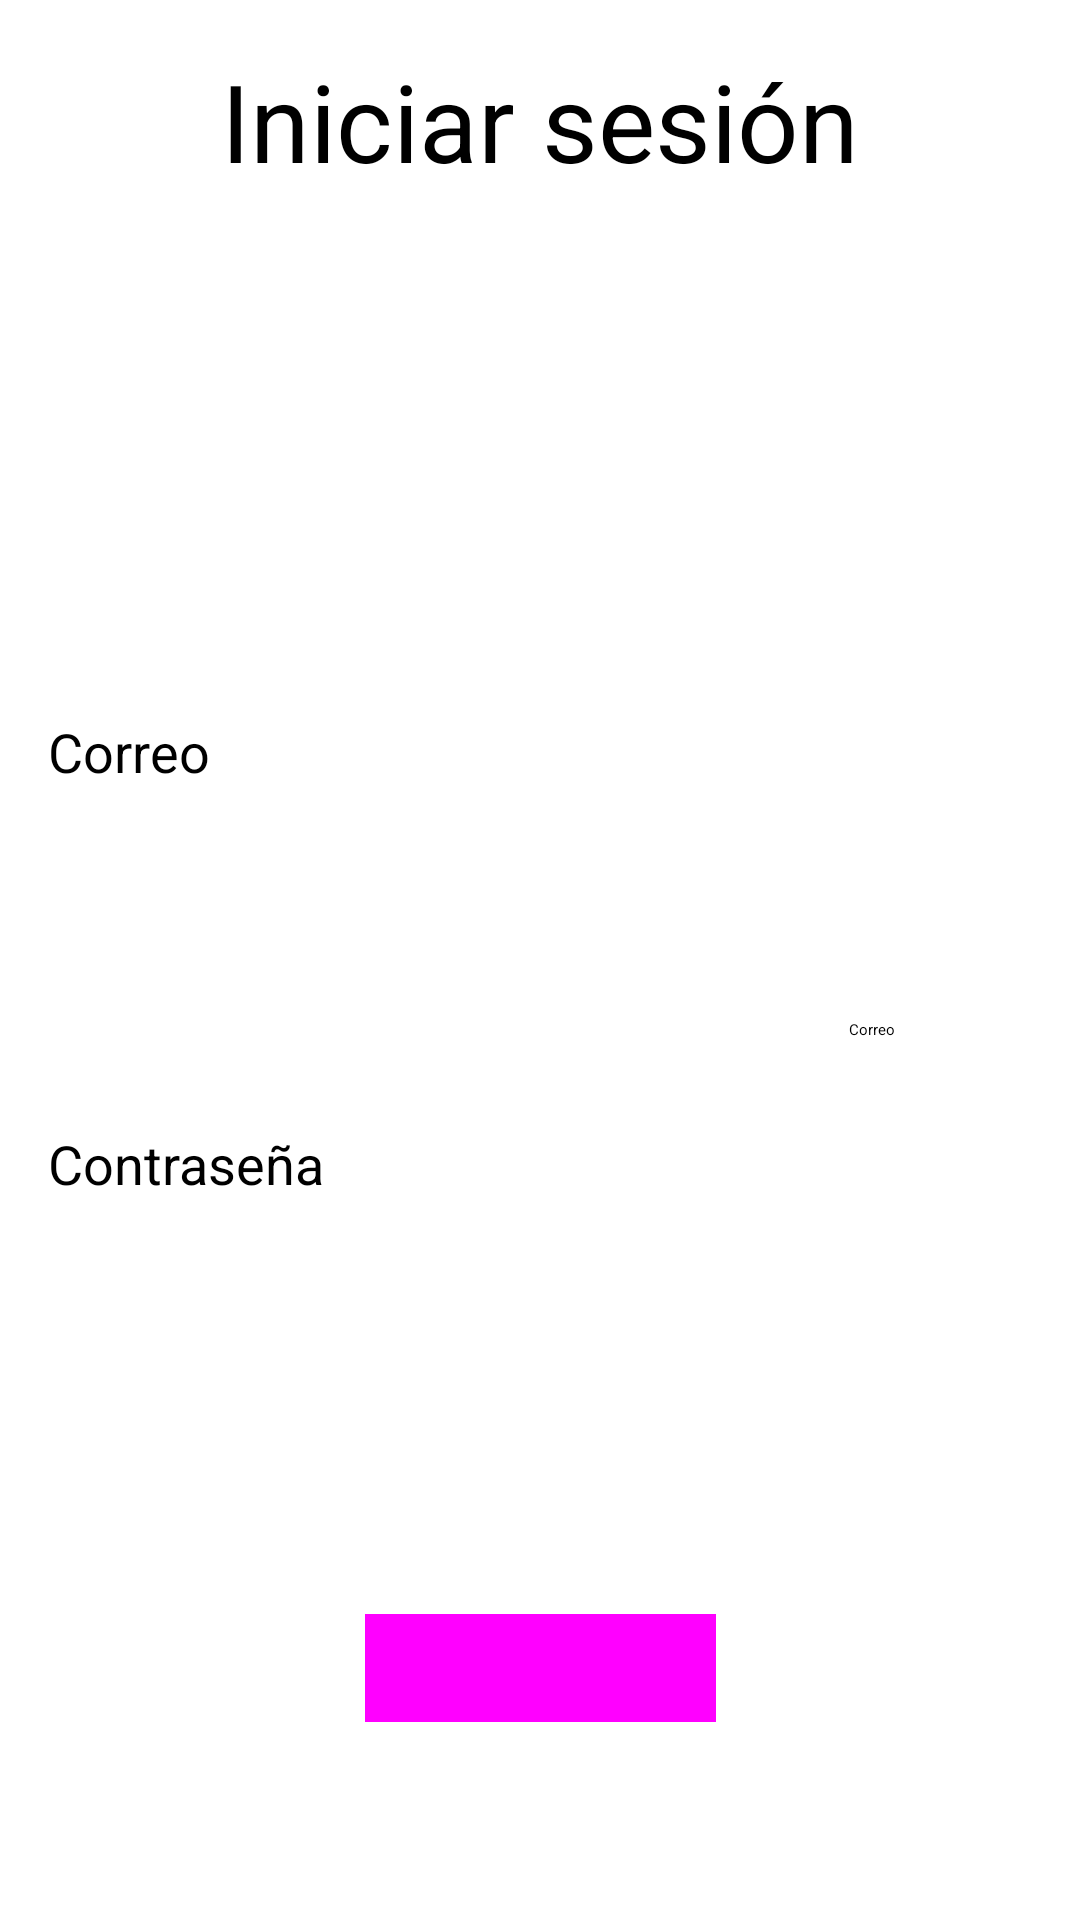

Write the Android layout XML for this screen, with the resource values it uses.
<!-- AndroidManifest.xml: application theme AppTheme -->
<!-- res/layout/activity_iniciar_sesion.xml -->
<?xml version="1.0" encoding="utf-8"?>
<android.support.constraint.ConstraintLayout xmlns:android="http://schemas.android.com/apk/res/android"
    xmlns:app="http://schemas.android.com/apk/res-auto"
    xmlns:tools="http://schemas.android.com/tools"
    android:layout_width="match_parent"
    android:layout_height="match_parent"
    tools:context="company.buscapadel.iniciarSesion"
    tools:layout_editor_absoluteX="0dp"
    tools:layout_editor_absoluteY="81dp">

    <ImageView
        android:id="@+id/imageView"
        android:layout_width="280dp"
        android:layout_height="159dp"
        app:layout_constraintBottom_toTopOf="@+id/textView25"
        app:layout_constraintHorizontal_bias="0.5"
        app:layout_constraintLeft_toLeftOf="parent"
        app:layout_constraintRight_toRightOf="parent"
        app:layout_constraintTop_toBottomOf="@+id/textView24"
        app:srcCompat="@mipmap/logo_app" />

    <TextView
        android:id="@+id/textView24"
        android:layout_width="wrap_content"
        android:layout_height="wrap_content"
        android:layout_marginBottom="174dp"
        android:layout_marginTop="16dp"
        android:text="Iniciar sesión"
        android:textSize="36sp"
        app:layout_constraintBottom_toTopOf="@+id/textView25"
        app:layout_constraintEnd_toEndOf="parent"
        app:layout_constraintStart_toStartOf="parent"
        app:layout_constraintTop_toTopOf="parent"
        tools:layout_constraintLeft_creator="1"
        tools:layout_constraintRight_creator="1"
        tools:layout_constraintTop_creator="1" />

    <TextView
        android:id="@+id/textView25"
        android:layout_width="0dp"
        android:layout_height="0dp"
        android:layout_marginBottom="34dp"
        android:layout_marginEnd="46dp"
        android:layout_marginLeft="16dp"
        android:layout_marginRight="46dp"
        android:layout_marginStart="16dp"
        android:text="Correo"
        android:textSize="18sp"
        app:layout_constraintBottom_toTopOf="@+id/textView26"
        app:layout_constraintEnd_toStartOf="@+id/editText9"
        app:layout_constraintStart_toStartOf="parent"
        app:layout_constraintTop_toBottomOf="@+id/textView24"
        tools:layout_constraintBottom_creator="1"
        tools:layout_constraintLeft_creator="1"
        tools:layout_constraintRight_creator="1"
        tools:layout_constraintTop_creator="1" />

    <TextView
        android:id="@+id/textView26"
        android:layout_width="0dp"
        android:layout_height="0dp"
        android:layout_marginBottom="53dp"
        android:layout_marginEnd="29dp"
        android:layout_marginLeft="16dp"
        android:layout_marginRight="29dp"
        android:layout_marginStart="16dp"
        android:text="Contraseña"
        android:textSize="18sp"
        app:layout_constraintBottom_toTopOf="@+id/button8"
        app:layout_constraintEnd_toStartOf="@+id/editText8"
        app:layout_constraintStart_toStartOf="parent"
        app:layout_constraintTop_toBottomOf="@+id/textView25"
        tools:layout_constraintLeft_creator="1"
        tools:layout_constraintTop_creator="1" />

    <EditText
        android:id="@+id/editText8"
        android:layout_width="0dp"
        android:layout_height="0dp"
        android:layout_marginEnd="60dp"
        android:layout_marginRight="60dp"
        android:ems="10"
        android:inputType="textPassword"
        app:layout_constraintBottom_toBottomOf="@+id/textView26"
        app:layout_constraintEnd_toEndOf="parent"
        app:layout_constraintStart_toEndOf="@+id/textView26"
        app:layout_constraintTop_toTopOf="@+id/textView26"
        tools:layout_constraintRight_creator="1"
        tools:layout_constraintTop_creator="1" />

    <Button
        android:id="@+id/button8"
        android:layout_width="wrap_content"
        android:layout_height="wrap_content"
        android:layout_marginBottom="60dp"
        android:text="Iniciar sesión"
        app:layout_constraintBottom_toBottomOf="parent"
        app:layout_constraintEnd_toEndOf="parent"
        app:layout_constraintStart_toStartOf="parent"
        app:layout_constraintTop_toBottomOf="@+id/textView26"
        tools:layout_constraintBottom_creator="1"
        tools:layout_constraintLeft_creator="1"
        tools:layout_constraintRight_creator="1"
        style="@style/Widget.AppCompat.Button.Colored" />

    <EditText
        android:id="@+id/editText9"
        android:layout_width="wrap_content"
        android:layout_height="wrap_content"
        android:layout_marginBottom="29dp"
        android:layout_marginEnd="17dp"
        android:layout_marginRight="17dp"
        android:ems="10"
        android:hint="Correo"
        android:inputType="textEmailAddress"
        app:layout_constraintBottom_toTopOf="@+id/textView26"
        app:layout_constraintEnd_toEndOf="parent"
        app:layout_constraintStart_toEndOf="@+id/textView25" />

</android.support.constraint.ConstraintLayout>
<!-- resources referenced by this layout -->
<resources>
  <!-- mipmap logo_app: png bitmap (mipmap-hdpi, 3470 bytes) -->
  <style name="AppTheme">
          
          <item name="colorPrimary">@color/colorPrimary</item>
          <item name="colorPrimaryDark">@color/colorPrimaryDark</item>
          <item name="colorAccent">@color/colorAccent</item>
          <item name="android:colorBackground">@color/background_material_light</item>
      </style>
  <color name="colorPrimary">#304ffe</color>
  <color name="colorPrimaryDark">#303F9F</color>
  <color name="colorAccent">#304ffe</color>
  <color name="background_material_light">#f3cdb3</color>
</resources>
